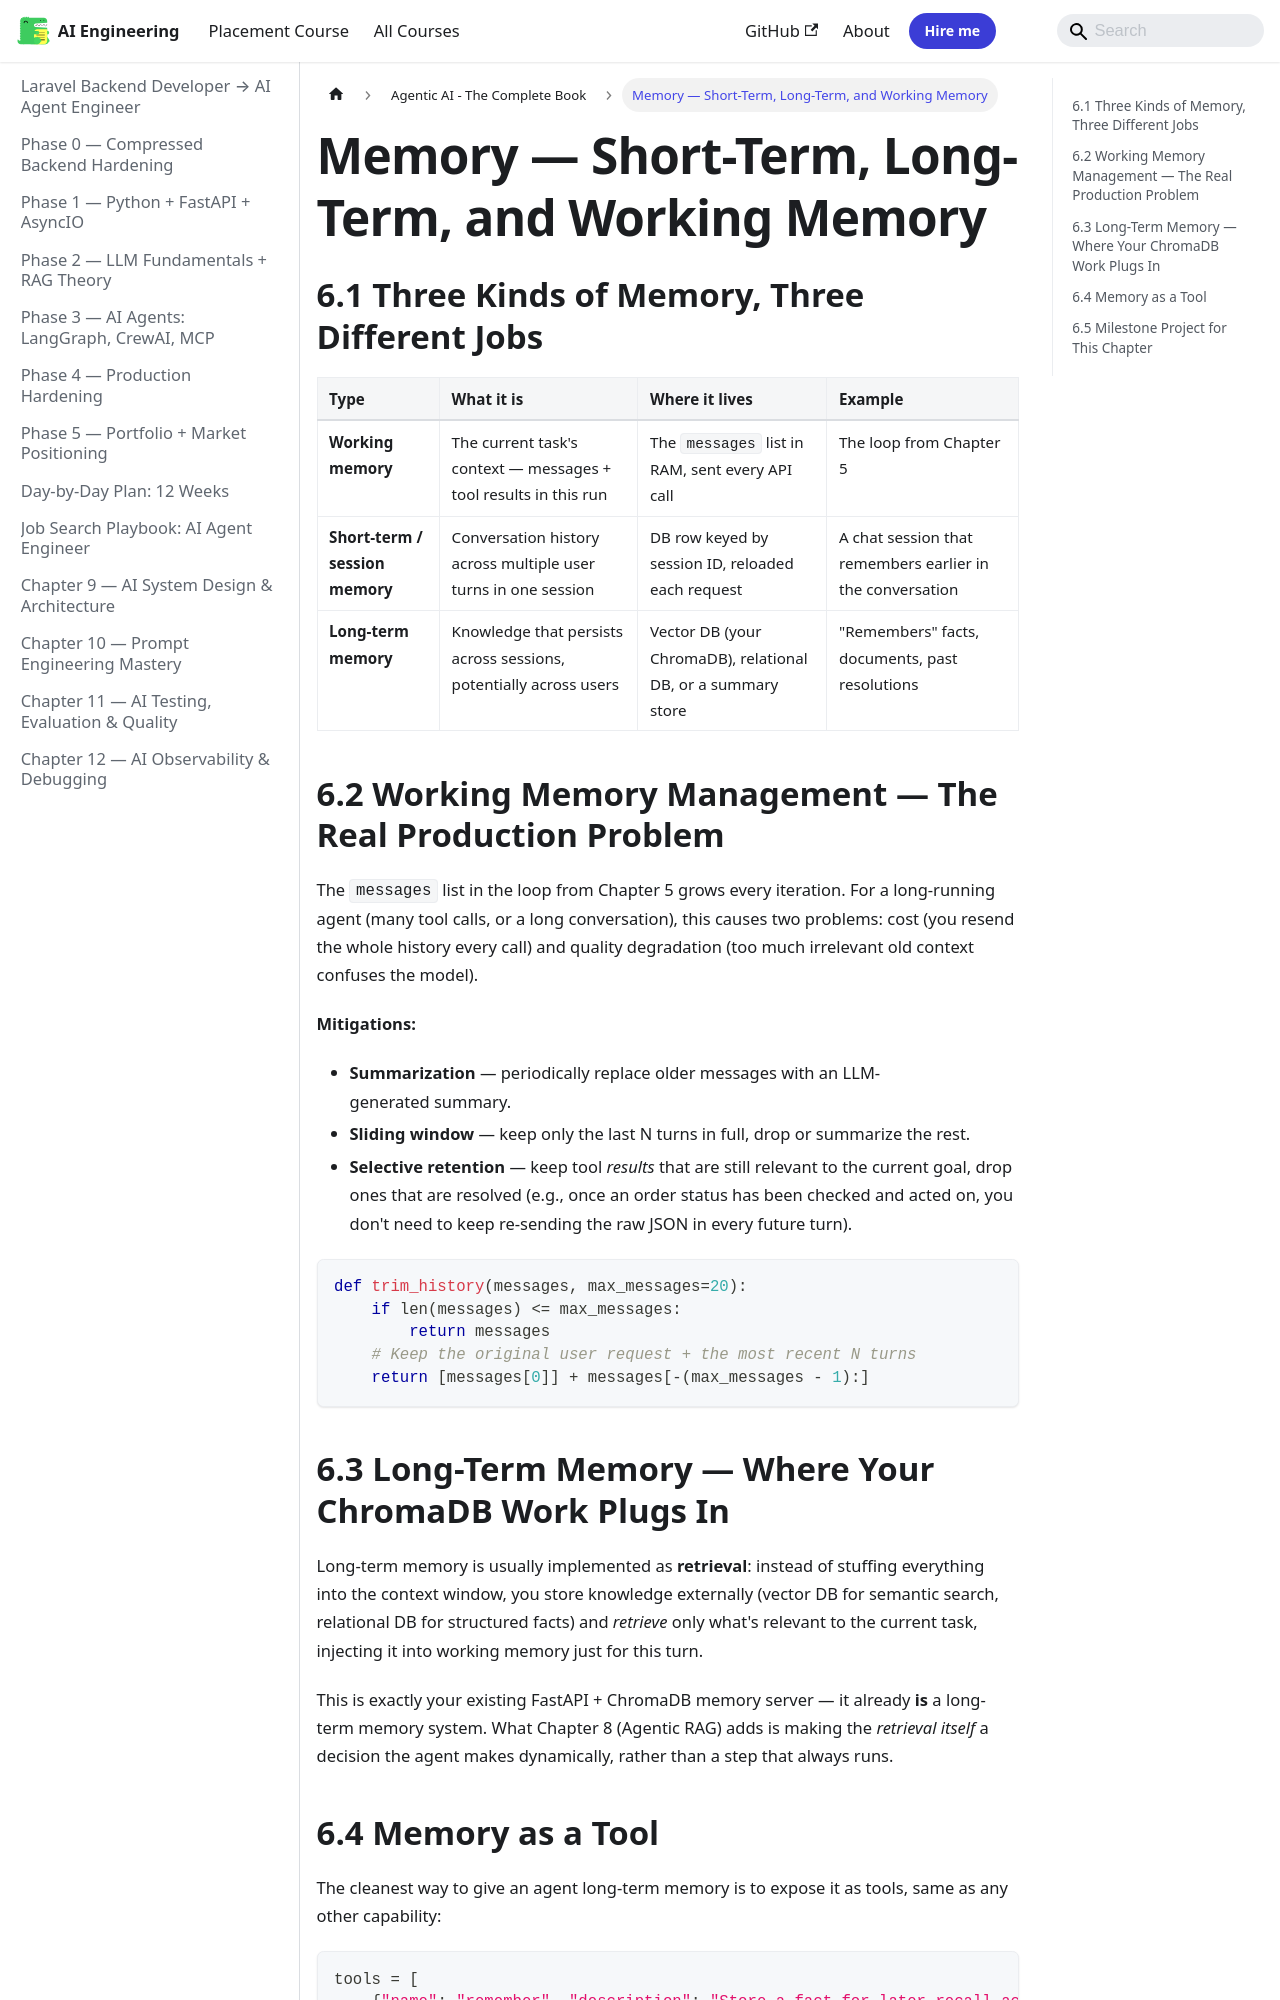

repository: Raushan666java/ai-engineering-journey · page: ai-agent-engineer/agentic-ai-book/06-memory/index.html · generator: mkdocs

---
description: "The messages list in the loop from Chapter 5 grows every iteration. For a long-running agent (many tool calls, or a long conversation), this causes two"
---

## 6.1 Three Kinds of Memory, Three Different Jobs

| Type | What it is | Where it lives | Example |
|---|---|---|---|
| **Working memory** | The current task's context — messages + tool results in this run | The `messages` list in RAM, sent every API call | The loop from Chapter 5 |
| **Short-term / session memory** | Conversation history across multiple user turns in one session | DB row keyed by session ID, reloaded each request | A chat session that remembers earlier in the conversation |
| **Long-term memory** | Knowledge that persists across sessions, potentially across users | Vector DB (your ChromaDB), relational DB, or a summary store | "Remembers" facts, documents, past resolutions |

## 6.2 Working Memory Management — The Real Production Problem

The `messages` list in the loop from Chapter 5 grows every iteration. For a long-running agent (many tool calls, or a long conversation), this causes two problems: cost (you resend the whole history every call) and quality degradation (too much irrelevant old context confuses the model).

**Mitigations:**
- **Summarization** — periodically replace older messages with an LLM-generated summary.
- **Sliding window** — keep only the last N turns in full, drop or summarize the rest.
- **Selective retention** — keep tool *results* that are still relevant to the current goal, drop ones that are resolved (e.g., once an order status has been checked and acted on, you don't need to keep re-sending the raw JSON in every future turn).

```python
def trim_history(messages, max_messages=20):
    if len(messages) <= max_messages:
        return messages
    # Keep the original user request + the most recent N turns
    return [messages[0]] + messages[-(max_messages - 1):]
```
